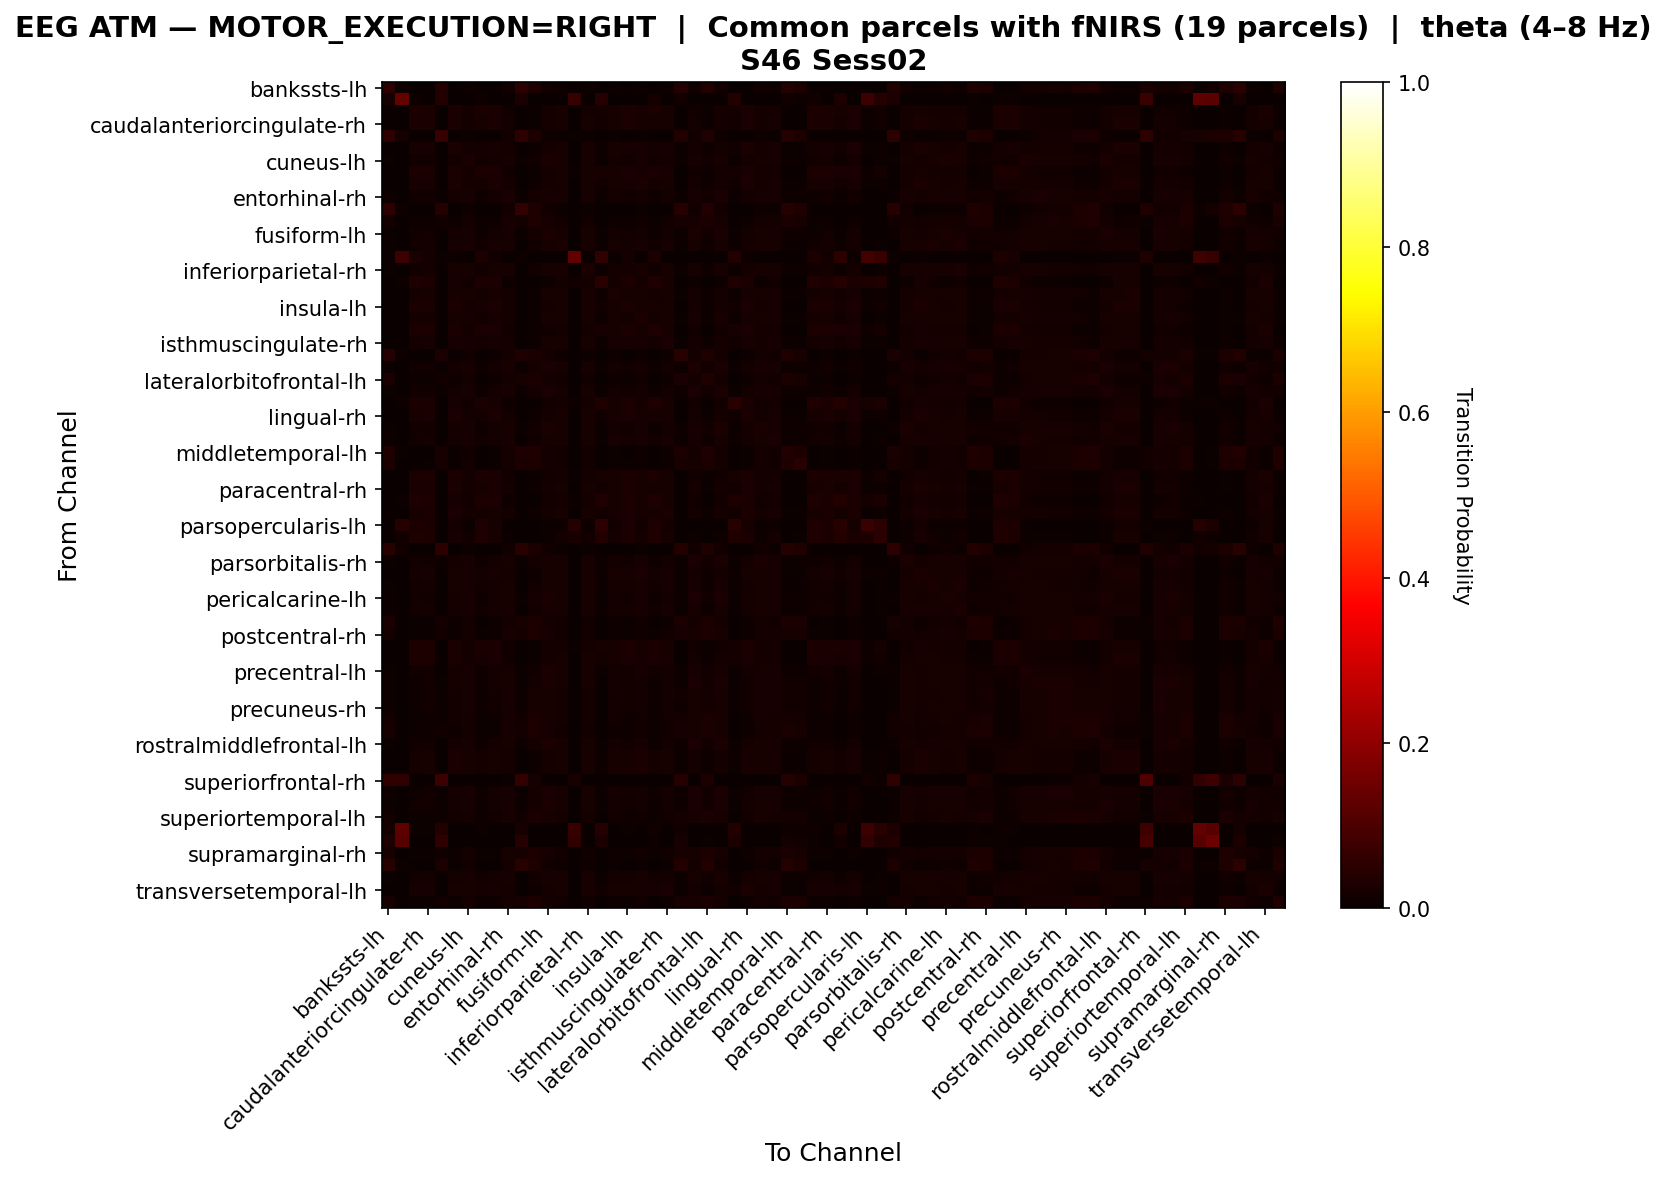

Source data for this figure (header and first rows):
, bankssts-lh, bankssts-rh, caudalanteriorcingulate-lh, caudalanteriorcingulate-rh, caudalmiddlefrontal-lh, caudalmiddlefrontal-rh, cuneus-lh, cuneus-rh, entorhinal-lh, entorhinal-rh, frontalpole-lh, frontalpole-rh, fusiform-lh, fusiform-rh, inferiorparietal-lh, inferiorparietal-rh, inferiortemporal-lh, inferiortemporal-rh, insula-lh, insula-rh, isthmuscingulate-lh, isthmuscingulate-rh, lateraloccipital-lh
bankssts-lh, 0.05393, 0.008319, 0.0, 0.0004894, 0.03621, 0.003524, 0.01165, 0.0, 0.002153, 0.01556, 0.04806, 0.03171, 0.01429, 0.008515, 0.002055, 0.008222, 0.0, 0.005579, 0.0003915, 0.006264, 0.0, 0.004894, 0.04277
bankssts-rh, 0.02258, 0.1331, 0.009384, 0.003226, 0.03548, 0.0002933, 0.0, 0.007918, 0.001173, 0.0, 0.02434, 0.0, 0.0, 0.0, 0.06745, 0.0, 0.04223, 0.0, 0.002933, 0.0, 0.01584, 0.0, 0.01261
caudalanteriorcingulate-lh, 0.0001054, 0.001159, 0.02904, 0.02772, 0.0, 0.02398, 0.01686, 0.02498, 0.02435, 0.01449, 0.0, 0.006588, 0.01602, 0.01971, 0.003478, 0.01929, 0.01897, 0.02145, 0.02756, 0.02166, 0.02661, 0.02266, 0.001634
caudalanteriorcingulate-rh, 0.00049, 0.000343, 0.02489, 0.02705, 9.799598216473124e-05, 0.02445, 0.01769, 0.02176, 0.02455, 0.01563, 0.000196, 0.007791, 0.01705, 0.02048, 0.001911, 0.01999, 0.01553, 0.0218, 0.02651, 0.02229, 0.02327, 0.02313, 0.002597
caudalmiddlefrontal-lh, 0.05099, 0.01902, 0.0, 0.0, 0.06888, 0.001831, 0.008734, 0.0, 0.002395, 0.0131, 0.05353, 0.02775, 0.01071, 0.006057, 0.003944, 0.006339, 0.0, 0.004085, 0.0, 0.004226, 0.0, 0.00155, 0.03874
caudalmiddlefrontal-rh, 0.002108, 0.0, 0.02002, 0.02204, 0.0008247, 0.02492, 0.01943, 0.01778, 0.02305, 0.0175, 0.001008, 0.009713, 0.01883, 0.02204, 0.0009163, 0.02103, 0.01127, 0.02245, 0.02213, 0.02341, 0.0186, 0.02291, 0.004398
cuneus-lh, 0.00585, 0.0, 0.01337, 0.01513, 0.003167, 0.01786, 0.02388, 0.01179, 0.01742, 0.02116, 0.004751, 0.01504, 0.02358, 0.02155, 0.0, 0.02085, 0.005586, 0.0183, 0.0154, 0.0201, 0.0124, 0.01896, 0.008006
cuneus-rh, 0.0, 0.001186, 0.02846, 0.02716, 0.0, 0.02389, 0.01672, 0.03077, 0.02378, 0.01476, 0.0, 0.006166, 0.01571, 0.01992, 0.004803, 0.01957, 0.02016, 0.02123, 0.02668, 0.02158, 0.02662, 0.02206, 0.001304
entorhinal-lh, 0.0014, 9.335324869305452e-05, 0.02082, 0.02273, 0.001074, 0.02362, 0.01932, 0.01797, 0.02539, 0.01736, 0.001027, 0.009335, 0.01872, 0.02194, 0.001354, 0.02138, 0.01195, 0.02198, 0.02324, 0.02348, 0.01942, 0.02138, 0.003501
entorhinal-rh, 0.007946, 0.0, 0.0119, 0.01382, 0.004731, 0.01672, 0.02163, 0.0107, 0.01626, 0.02453, 0.006797, 0.01722, 0.02292, 0.02067, 0.0, 0.01984, 0.004363, 0.01635, 0.01415, 0.01906, 0.01038, 0.01732, 0.01029
frontalpole-lh, 0.05227, 0.009997, 0.0, 0.0, 0.04194, 0.00163, 0.01021, 0.0, 0.001847, 0.01456, 0.0615, 0.03205, 0.01315, 0.006737, 0.002934, 0.006411, 0.0, 0.003586, 0.0, 0.00402, 0.0, 0.002825, 0.04118
frontalpole-rh, 0.01914, 0.0001684, 0.006231, 0.00814, 0.01173, 0.011, 0.01819, 0.005052, 0.01033, 0.02004, 0.01757, 0.03138, 0.02032, 0.01544, 0.0, 0.01527, 0.0, 0.01162, 0.008196, 0.01347, 0.004547, 0.01246, 0.02049
fusiform-lh, 0.006922, 0.0, 0.01237, 0.01428, 0.00372, 0.017, 0.02258, 0.01086, 0.01657, 0.02172, 0.00584, 0.01644, 0.02457, 0.02081, 0.0, 0.02012, 0.004672, 0.01709, 0.01458, 0.01921, 0.01129, 0.018, 0.008955
fusiform-rh, 0.004379, 0.0, 0.01543, 0.01734, 0.002211, 0.02007, 0.02185, 0.01387, 0.01964, 0.0202, 0.003295, 0.0127, 0.02155, 0.02389, 0.0, 0.02285, 0.0075, 0.01968, 0.01764, 0.02228, 0.01409, 0.02012, 0.006199
inferiorparietal-lh, 0.005818, 0.07461, 0.02533, 0.01677, 0.007529, 0.008898, 0.0, 0.03046, 0.01198, 0.0, 0.007529, 0.0, 0.0, 0.0003422, 0.1307, 0.0003422, 0.06092, 0.00616, 0.01574, 0.002738, 0.02533, 0.002396, 0.001711
inferiorparietal-rh, 0.004382, 0.0, 0.01556, 0.01753, 0.00237, 0.01981, 0.02177, 0.01404, 0.01976, 0.01999, 0.003264, 0.01288, 0.02151, 0.02343, 0.0, 0.02365, 0.007467, 0.01936, 0.01784, 0.02227, 0.01404, 0.01967, 0.005768
inferiortemporal-lh, 0.0, 0.01149, 0.03272, 0.02915, 0.0, 0.02297, 0.01209, 0.03098, 0.02384, 0.009484, 0.0, 0.000174, 0.01053, 0.01644, 0.01462, 0.01592, 0.0449, 0.01949, 0.02906, 0.01914, 0.03419, 0.02114, 0.0
inferiortemporal-rh, 0.003195, 0.0, 0.01865, 0.02056, 0.001669, 0.02304, 0.0206, 0.01641, 0.02189, 0.01779, 0.001955, 0.01064, 0.0196, 0.02237, 0.0005723, 0.02132, 0.00992, 0.02394, 0.02037, 0.02308, 0.0176, 0.02223, 0.005533
insula-lh, 0.0003886, 0.0002914, 0.02462, 0.02642, 4.856962455680218e-05, 0.02424, 0.01787, 0.02122, 0.02482, 0.01583, 0.0001457, 0.007771, 0.01724, 0.02064, 0.001846, 0.02025, 0.01535, 0.02142, 0.0271, 0.02244, 0.02292, 0.02288, 0.00238
insula-rh, 0.003338, 0.0, 0.01726, 0.01919, 0.001669, 0.02183, 0.02086, 0.01528, 0.02139, 0.01902, 0.00224, 0.01124, 0.02029, 0.02337, 0.0001757, 0.02253, 0.008872, 0.02113, 0.0195, 0.0242, 0.0159, 0.02135, 0.005139
isthmuscingulate-lh, 0.0, 0.002474, 0.02906, 0.02749, 0.0, 0.02384, 0.01675, 0.02552, 0.02434, 0.01372, 0.0, 0.005284, 0.01557, 0.01928, 0.00371, 0.01855, 0.02131, 0.02164, 0.02743, 0.02136, 0.03126, 0.02299, 0.001293
isthmuscingulate-rh, 0.002826, 0.0, 0.01878, 0.02078, 0.0006837, 0.02288, 0.02037, 0.01641, 0.02078, 0.01791, 0.001641, 0.01085, 0.01969, 0.02179, 0.0001823, 0.0206, 0.01035, 0.02115, 0.02074, 0.02242, 0.01782, 0.02561, 0.005241
lateraloccipital-lh, 0.03912, 0.004288, 0.002188, 0.003763, 0.02529, 0.007352, 0.0147, 0.0014, 0.005689, 0.01838, 0.03422, 0.03089, 0.01689, 0.01129, 0.0007877, 0.01024, 0.0, 0.009102, 0.003413, 0.009277, 0.001488, 0.009015, 0.04656
lateraloccipital-rh, 0.007258, 0.0, 0.01205, 0.01399, 0.004179, 0.01676, 0.02226, 0.01065, 0.01632, 0.02217, 0.006158, 0.01667, 0.02397, 0.02063, 0.0, 0.02001, 0.004399, 0.01672, 0.0143, 0.019, 0.01082, 0.01764, 0.008886
lateralorbitofrontal-lh, 0.02427, 0.0004916, 0.005161, 0.00725, 0.01444, 0.01026, 0.01677, 0.003871, 0.009585, 0.01929, 0.02255, 0.03121, 0.01911, 0.01438, 0.0, 0.01419, 0.0, 0.011, 0.007312, 0.01284, 0.003441, 0.01143, 0.02415
lateralorbitofrontal-rh, 0.007195, 0.0, 0.0123, 0.01421, 0.004012, 0.01696, 0.02211, 0.01086, 0.01653, 0.02285, 0.006104, 0.01648, 0.02385, 0.0208, 0.0, 0.02019, 0.004491, 0.01674, 0.01452, 0.01919, 0.01094, 0.01766, 0.009288
lingual-lh, 0.0, 0.01028, 0.02984, 0.02733, 0.0, 0.02282, 0.01504, 0.02574, 0.02315, 0.009528, 0.0, 0.001588, 0.01312, 0.01672, 0.008859, 0.01588, 0.03301, 0.02039, 0.0275, 0.01906, 0.03435, 0.02307, 8.357709987463435e-05
lingual-rh, 0.001296, 0.0, 0.02143, 0.02347, 0.0005091, 0.02481, 0.01893, 0.0187, 0.0236, 0.01699, 0.000648, 0.008794, 0.01833, 0.02157, 0.001111, 0.02069, 0.01259, 0.02203, 0.02379, 0.02314, 0.01999, 0.02342, 0.003471
medialorbitofrontal-lh, 0.006327, 0.0, 0.01292, 0.01485, 0.003383, 0.01762, 0.02258, 0.01125, 0.01718, 0.02254, 0.005229, 0.01555, 0.0236, 0.02144, 0.0, 0.02074, 0.004965, 0.01722, 0.01516, 0.01986, 0.01156, 0.01806, 0.008524
medialorbitofrontal-rh, 0.004726, 0.0, 0.01483, 0.01673, 0.002211, 0.01947, 0.02263, 0.01309, 0.01903, 0.02029, 0.003642, 0.01322, 0.02202, 0.02263, 0.0, 0.02159, 0.00685, 0.0196, 0.01704, 0.02168, 0.01383, 0.0212, 0.00685
middletemporal-lh, 0.03285, 0.004068, 0.001643, 0.003676, 0.02268, 0.00704, 0.01478, 0.0005476, 0.00618, 0.01791, 0.03184, 0.03145, 0.01752, 0.01228, 0.0002347, 0.01205, 0.0, 0.008526, 0.003598, 0.01033, 0.0007822, 0.008526, 0.02871
middletemporal-rh, 0.02612, 0.003411, 0.002496, 0.004243, 0.01739, 0.007071, 0.01647, 0.001497, 0.007321, 0.01805, 0.02587, 0.03086, 0.0193, 0.01373, 0.0, 0.01398, 0.0, 0.007237, 0.005241, 0.0114, 0.001165, 0.008568, 0.02121
paracentral-lh, 0.0, 0.001868, 0.03, 0.02764, 0.0, 0.02374, 0.01654, 0.02643, 0.02429, 0.01396, 0.0, 0.005934, 0.01544, 0.01929, 0.004121, 0.01885, 0.02093, 0.02132, 0.02758, 0.02132, 0.02863, 0.02236, 0.001374
paracentral-rh, 0.0008619, 0.0001915, 0.02351, 0.02562, 0.0002873, 0.02471, 0.0181, 0.02064, 0.02442, 0.01609, 0.0003831, 0.008236, 0.01748, 0.02083, 0.00158, 0.02021, 0.01436, 0.02198, 0.02552, 0.0226, 0.02203, 0.02327, 0.003017
parahippocampal-lh, 0.0, 0.0064, 0.03131, 0.02832, 0.0, 0.02338, 0.01468, 0.02894, 0.02407, 0.01127, 0.0, 0.002157, 0.01322, 0.01774, 0.008835, 0.01718, 0.03249, 0.02073, 0.02825, 0.02031, 0.03318, 0.02205, 0.0
parahippocampal-rh, 0.00166, 0.0, 0.02159, 0.02353, 0.0006168, 0.02486, 0.01869, 0.01893, 0.02334, 0.0167, 0.000854, 0.009251, 0.01808, 0.0214, 0.0009963, 0.02102, 0.01252, 0.02216, 0.02367, 0.02306, 0.01983, 0.02363, 0.003795
parsopercularis-lh, 0.0, 0.03934, 0.03081, 0.02591, 0.0, 0.01896, 0.006794, 0.0316, 0.02038, 0.002686, 0.0, 0.0, 0.004424, 0.0109, 0.0395, 0.01059, 0.05435, 0.01517, 0.0256, 0.0139, 0.03381, 0.01659, 0.0
parsopercularis-rh, 0.0, 0.01382, 0.03171, 0.02795, 0.0, 0.0225, 0.01214, 0.03245, 0.02219, 0.007641, 0.0, 0.000942, 0.01036, 0.01612, 0.01989, 0.0156, 0.03841, 0.01905, 0.02721, 0.01853, 0.03192, 0.02135, 0.0
parsorbitalis-lh, 0.04639, 0.0128, 0.0, 0.0001267, 0.04778, 0.001901, 0.01115, 0.0, 0.002915, 0.01521, 0.04613, 0.03029, 0.01381, 0.007478, 0.002535, 0.007605, 0.0, 0.003802, 0.0001267, 0.004816, 0.0, 0.002281, 0.03726
parsorbitalis-rh, 0.006866, 0.0, 0.01258, 0.01453, 0.004031, 0.01732, 0.02228, 0.01112, 0.01688, 0.02286, 0.005759, 0.01581, 0.02317, 0.02122, 0.0, 0.0206, 0.00474, 0.01701, 0.01484, 0.01958, 0.01121, 0.01794, 0.008638
parstriangularis-lh, 0.002409, 0.0, 0.01865, 0.02061, 0.001339, 0.02293, 0.02012, 0.01624, 0.02293, 0.01825, 0.001472, 0.01049, 0.01954, 0.02267, 0.0004908, 0.022, 0.01013, 0.02186, 0.02093, 0.02405, 0.01727, 0.0216, 0.004328
parstriangularis-rh, 0.004631, 0.0, 0.01523, 0.01714, 0.002554, 0.01987, 0.02203, 0.01342, 0.01943, 0.02052, 0.003549, 0.0129, 0.02173, 0.02337, 0.0, 0.02233, 0.007055, 0.01948, 0.01744, 0.02207, 0.01389, 0.01995, 0.006492
pericalcarine-lh, 0.006313, 0.0, 0.01263, 0.01456, 0.003507, 0.01732, 0.0231, 0.01118, 0.01688, 0.02161, 0.005173, 0.01587, 0.02403, 0.02118, 0.0, 0.02047, 0.005042, 0.01749, 0.01486, 0.01955, 0.01162, 0.01833, 0.008505
pericalcarine-rh, 0.004705, 0.0, 0.01459, 0.01649, 0.002633, 0.01921, 0.02258, 0.01295, 0.01878, 0.02098, 0.003626, 0.01368, 0.02253, 0.02296, 0.0, 0.02227, 0.006605, 0.01882, 0.01679, 0.02141, 0.01325, 0.0196, 0.006907
postcentral-lh, 0.02517, 0.001637, 0.004433, 0.006615, 0.01685, 0.009957, 0.01671, 0.003342, 0.009207, 0.01944, 0.02216, 0.02926, 0.01855, 0.01453, 0.0, 0.01432, 0.0, 0.01078, 0.006683, 0.01282, 0.002933, 0.01112, 0.02496
postcentral-rh, 0.01918, 0.0005829, 0.005712, 0.007694, 0.01218, 0.01067, 0.01842, 0.004605, 0.01026, 0.02034, 0.01714, 0.0299, 0.02063, 0.01556, 0.0, 0.01539, 0.0001749, 0.01131, 0.007869, 0.01352, 0.004255, 0.01218, 0.02017
posteriorcingulate-lh, 5.411548243952595e-05, 0.001515, 0.02976, 0.02765, 0.0, 0.02381, 0.01672, 0.02592, 0.02435, 0.01412, 0.0, 0.006223, 0.01564, 0.01943, 0.004005, 0.01899, 0.02013, 0.02143, 0.0276, 0.02143, 0.02776, 0.02246, 0.001569
posteriorcingulate-rh, 0.0002511, 0.0006027, 0.02627, 0.02768, 0.0, 0.02426, 0.01738, 0.0229, 0.02461, 0.01522, 0.0001005, 0.007384, 0.01668, 0.02019, 0.002511, 0.01979, 0.01668, 0.02165, 0.02722, 0.02205, 0.02436, 0.023, 0.00221
precentral-lh, 0.006349, 0.0, 0.01313, 0.01492, 0.003218, 0.01766, 0.02331, 0.01144, 0.01722, 0.02109, 0.005262, 0.01526, 0.02375, 0.02118, 0.0, 0.02048, 0.005306, 0.018, 0.01522, 0.01987, 0.01218, 0.01922, 0.008437
precentral-rh, 0.008211, 0.0, 0.01133, 0.01335, 0.004908, 0.01624, 0.02156, 0.01014, 0.01578, 0.02335, 0.007064, 0.01789, 0.02353, 0.02028, 0.0, 0.01963, 0.003853, 0.01592, 0.01367, 0.01858, 0.009908, 0.01688, 0.009725
precuneus-lh, 0.01008, 0.0, 0.01031, 0.0122, 0.005615, 0.0151, 0.02135, 0.009251, 0.01464, 0.02255, 0.008514, 0.02039, 0.02315, 0.01915, 0.0, 0.0185, 0.003176, 0.01546, 0.01252, 0.01744, 0.009297, 0.01615, 0.01201
precuneus-rh, 0.009509, 0.0, 0.01048, 0.01234, 0.005706, 0.01526, 0.02162, 0.009138, 0.0148, 0.02259, 0.00835, 0.01976, 0.02338, 0.01934, 0.0, 0.01869, 0.003247, 0.01568, 0.01266, 0.01763, 0.009463, 0.01637, 0.01132
rostralanteriorcingulate-lh, 0.01662, 0.0, 0.007252, 0.009051, 0.009793, 0.01196, 0.019, 0.00614, 0.01138, 0.02075, 0.01509, 0.02895, 0.02101, 0.01641, 0.0, 0.01604, 0.0004235, 0.01254, 0.00921, 0.01445, 0.005611, 0.01334, 0.01831
rostralanteriorcingulate-rh, 0.02015, 0.0001126, 0.00608, 0.007994, 0.01188, 0.01081, 0.01807, 0.004898, 0.01025, 0.01993, 0.01858, 0.03113, 0.02021, 0.01531, 0.0, 0.0152, 0.0, 0.01143, 0.00805, 0.0134, 0.004391, 0.01227, 0.02088
rostralmiddlefrontal-lh, 0.00662, 0.0, 0.01276, 0.01467, 0.003721, 0.01739, 0.02271, 0.01103, 0.01696, 0.02181, 0.005538, 0.01566, 0.02393, 0.02107, 0.0, 0.02038, 0.004716, 0.01731, 0.01497, 0.0196, 0.01151, 0.01821, 0.008437
rostralmiddlefrontal-rh, 0.002469, 0.0, 0.01912, 0.0211, 0.001122, 0.02375, 0.01984, 0.01688, 0.0228, 0.01796, 0.001347, 0.01006, 0.01926, 0.0224, 0.0005836, 0.0215, 0.01055, 0.02231, 0.02141, 0.02388, 0.01773, 0.02227, 0.004624
superiorfrontal-lh, 0.002508, 0.0, 0.01903, 0.021, 0.00103, 0.0236, 0.01993, 0.01684, 0.02266, 0.01805, 0.001299, 0.01016, 0.01934, 0.02248, 0.0005373, 0.02149, 0.01048, 0.02207, 0.02131, 0.02391, 0.01764, 0.02243, 0.004746
superiorfrontal-rh, 0.05608, 0.05738, 0.0, 0.0, 0.07666, 0.0, 0.0006496, 0.0, 0.0, 0.004331, 0.0615, 0.0223, 0.001516, 0.0, 0.0223, 0.0, 0.001732, 0.0, 0.0, 0.0, 0.0, 0.0, 0.04136
superiorparietal-lh, 0.007942, 0.0, 0.01147, 0.01343, 0.004596, 0.01624, 0.02218, 0.01017, 0.0158, 0.02249, 0.006827, 0.01758, 0.02392, 0.02017, 0.0, 0.01954, 0.00406, 0.01646, 0.01374, 0.01852, 0.01049, 0.01727, 0.009905
superiorparietal-rh, 0.007384, 0.0, 0.01203, 0.01397, 0.004289, 0.01676, 0.02233, 0.01039, 0.01632, 0.0222, 0.006279, 0.01663, 0.02388, 0.02065, 0.0, 0.01994, 0.004289, 0.01676, 0.01428, 0.01901, 0.01083, 0.01769, 0.009064
... 8 more rows
